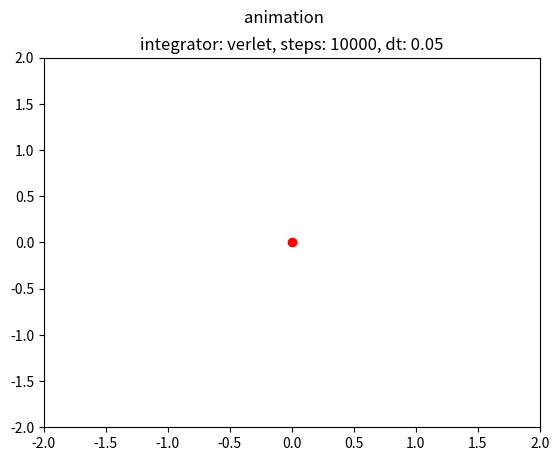
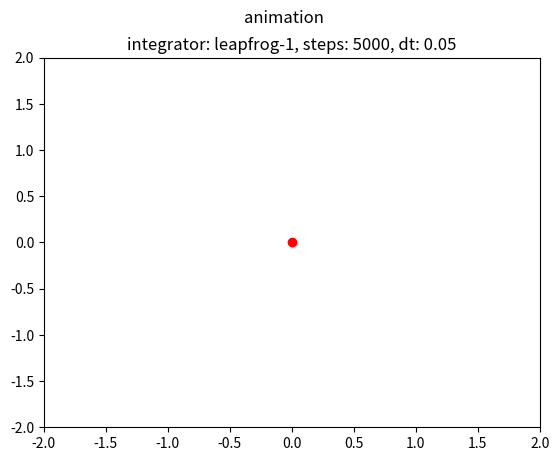

Generate these figures, in order, with matplotlib:
# -*- coding: utf-8 -*-

# TODO: Leapfrog

import numpy as np
import matplotlib.pyplot as plt
from matplotlib import animation

def euler(f, G, t0, tmax, dt, *gargs, **gkwds):
    """
    Forward Euler method for integrating 1st order ODE systems

    Parameters
    ==========
        f   :   scalar or array, initial value f = f(t0)
        G   :   callable, df = G(f, t)
        t0  :   starting time
        tmax:   end time
        dt  :   time step

    Yields
    ======
        fn  :   n-th time step of f, f_n = f_n-1 + dt * G(f_n-1, t)

    """
    t = t0
    while t < tmax:
        fn = f + dt * G(f, t, *gargs, **gkwds)
        f = fn
        t += dt
        yield fn

def verlet(x0, x1, F, t0, tmax, dt, *fargs, **fkwds):
    """
    Verlet method for explicitly integrating 2nd order ODE systems

    Parameters
    =========
        x0  :   first initial value, x0 = x(t0)
        x1  :   second initial value, x1 = x(t0+dt)
        F   :   callable, ddx = F(x, t), "Force"
        t0  :   starting time
        tmax:   end time
        dt  :   time step

    Yields
    =====
        xn  :   n-th time step of x

    """
    t = t0
    while t < tmax:
        xn = 2*x1 - x0 + dt**2 * F(x1, t, *fargs, **fkwds)
        x0, x1 = x1, xn
        t += dt
        yield xn

def leapfrog_1(x, v, F, t, tmax, dt, *fargs, **fkwds):
    """
    x_h = x_n + dt/2 * v_n
    v_n+1 = v_n + dt * a_h, a_h = F(x_h)
    x_n+1 = x_h + dt/2 * v_n+1
    """
    while t < tmax:
        x_h = x + dt/2. * v
        v = v + dt * F(x_h, t, *fargs, **fkwds)
        x = x_h + dt/2. * v
        t += dt
        yield x

def leapfrog_2(x, v, F, t, tmax, dt, *fargs, **fkwds):
    """
    v_h = v_n + dt/2 * a_n
    x_n+1 = x_n + v_h * dt
    v_n+1 = v_h + dt/2 * a_n+1
    """
    a = F(x, t, *fargs, **fkwds)
    while t < tmax:
        v_h = v + dt/2. * a
        x = x + v_h * dt
        a = F(x, t, *fargs, **fkwds)
        v = v_h + dt/2. * a
        t += dt
        yield x

def leapfrog_3(x, v, F, t, tmax, dt, *fargs, **fkwds):
    """
    x_n+1 = x_n + v_n * dt + dt**2/2 * a_n
    v_n+1 = v_n + dt/2 * (a_n + a_n+1)
    """
    a = F(x, t, *fargs, **fkwds)
    while t < tmax:
        x = x + v * dt + dt**2/2. * a
        a_n = F(x, t, *fargs, **fkwds)
        v = v + dt/2. * (a + a_n)
        a = a_n
        t += dt
        yield x


def G(f, t, *args, **kwds):
    """
    f = [r, v]
    return [dr, dv]
    """
    r = f[0]
    v = f[1]
    dr = v
    dv = -kwds.get('μ', 1) * r / np.sum(r**2)**(3/2)
    return np.array([dr, dv])

def F(x, t, *args, **kwds):
    """
    F(x) = ddx
    """
    return -kwds.get('μ', 1) * x / np.sum(x**2)**(3/2)


def euler_sample():
    f0 = np.array([[1, 1], [1, 0]])
    res_gen = euler(f0, G, 0, 7, .05, μ=2)
    res = np.array([f for f in res_gen])
    rsq = np.sum(res[:,0]**2, axis=1)
    vsq = np.sum(res[:,1]**2, axis=1)

    fig, axs = plt.subplots(2, 2)
    axs = axs.ravel()
    axs[0].plot(rsq)
    axs[0].set_title('distance squared')
    axs[1].plot(vsq)
    axs[1].set_title('speed squared')
    axs[2].plot(res[:,0,0], res[:,0,1])
    axs[2].set_title('radius')
    axs[3].plot(res[:,1,0], res[:,1,1])
    axs[3].set_title('velocity')


def verlet_sample():
    x0 = np.array([1., 1.])
    x1 = np.array([1.05, 1.])
    res_gen = verlet(x0, x1, F, 0, 7, .05, μ=2)
    res = np.array([x for x in res_gen])
    xsq = np.sum(res**2, axis=1)

    fig, axs = plt.subplots(1, 2)
    axs[0].plot(xsq)
    axs[0].set_title('distance squared')
    axs[1].plot(res[:,0], res[:,1])
    axs[1].set_title('radius')


def comparison_verlet_lf():
    x0 = np.array([1., 1.])
    v0 = np.array([1., 0.])
    x1 = np.array([1.05, 1.])   # result of one euler step with x0, v0, dt = 0.05
    lf = np.array([xn for xn in leapfrog_2(x0, v0, F, 0, 7, .05, μ=2)])
    verl = np.array([xn for xn in verlet(x0, x1, F, 0, 7, .05, μ=2)])
    fig, ax = plt.subplots()
    ax.set_title('comparison of trajectories - verlet vs leapfrog, dt=0.05')
    ax.plot(lf[:,0], lf[:,1], label='leapfrog')
    ax.plot(verl[:,0], verl[:,1], label='verlet')
    ax.legend()


def anim(integrator, iv, steps=1000, dt=.05):
    """
    iv : initial value
        verlet iv: x1 = [1.05, 1.]
        leapfrpg iv: v0 = [1., 0.]
    """
    x0 = np.array([1., 1.])
    res_gen = integrator(x0, iv, F, 0, steps, dt, μ=2)

    fa = plt.figure()
    fa.suptitle('animation')
    title = 'integrator: %s, steps: %d, dt: %04.2f' % (integrator.__name__.replace('_', '-'),
                                                       steps, dt)
    ax = fa.add_subplot(111, xlim=(-2, 2), ylim=(-2, 2),
                        title=title)

    c, = ax.plot([0], [0], 'ro', ms=6)
    s, = ax.plot([], [], 'ro', ms=6, zorder=2)
    t, = ax.plot([], [], 'b-', zorder=1)
    traj = np.zeros((steps, 2))

    def step(i):
        traj[i] = next(res_gen)
        t.set_data([traj[:i,0], traj[:i,1]])
        s.set_data(traj[i,0], traj[i,1])
        return c, t, s,

    def init():
        c.set_data([0], [0])
        t.set_data([], [])
        s.set_data([], [])
        return c, t, s,

    anim = animation.FuncAnimation(fa, step, frames=steps, interval=20,
                                   blit=True, init_func=init)

    return fa, anim


fv, av = anim(integrator=verlet, iv=np.array([1.05, 1.]), steps=10000)
fl, al = anim(integrator=leapfrog_1, iv=np.array([1., 0.]), steps=5000)


#  some comments:
#      on my machine verlet is about 10ms faster than leapfrog (260ms vs 270ms)
#      there is no noticable difference between lf_1 and lf_2, lf_2 runs with 295ms
#
#      leapfrog makes twice the amount of timesteps compared to verlet per
#      iteration (makes sense considering the alogrithms themselves...)
#
#      trajectories of leapfrog and verlet show small deviation from one another
#      the lf algos conform with each other, but it the different step sequence
#      between lf_1 and the others is perceptible when looking closely
#
#  timeit code (ipython):
#      >>> %timeit np.array([xn for xn in integrator(x, iv, F, 0, 1000, .05, μ=2)])

